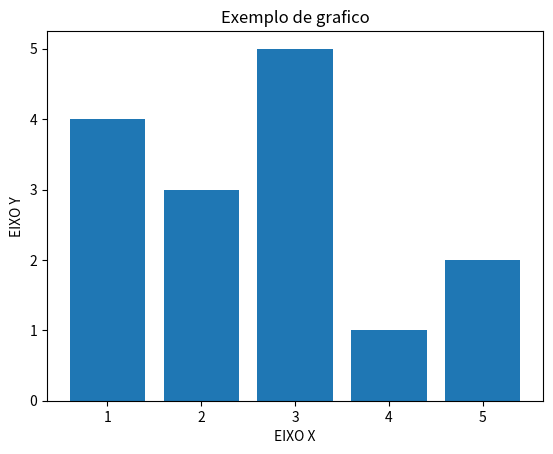

Generate this figure with matplotlib:
# como utilizar modulos
# primeiro modo
import math

math.sqrt(25)
math.log2(1024)
math.cos(45)
print(math.sqrt(25))

#sugundo modo
import math as m

m.sqrt(25)
m.log2(1024)
m.cos(45)

#terceiro modo
from math import sqrt, log2, cos
sqrt(25)
log2(1024)
cos(45)


import matplotlib.pyplot as plt

x = [1,2,3,4,5]
y = [4,3,5,1,2]

plt.bar(x,y)
plt.xlabel('EIXO X')
plt.ylabel('EIXO Y')
plt.title('Exemplo de grafico')

plt.show()
